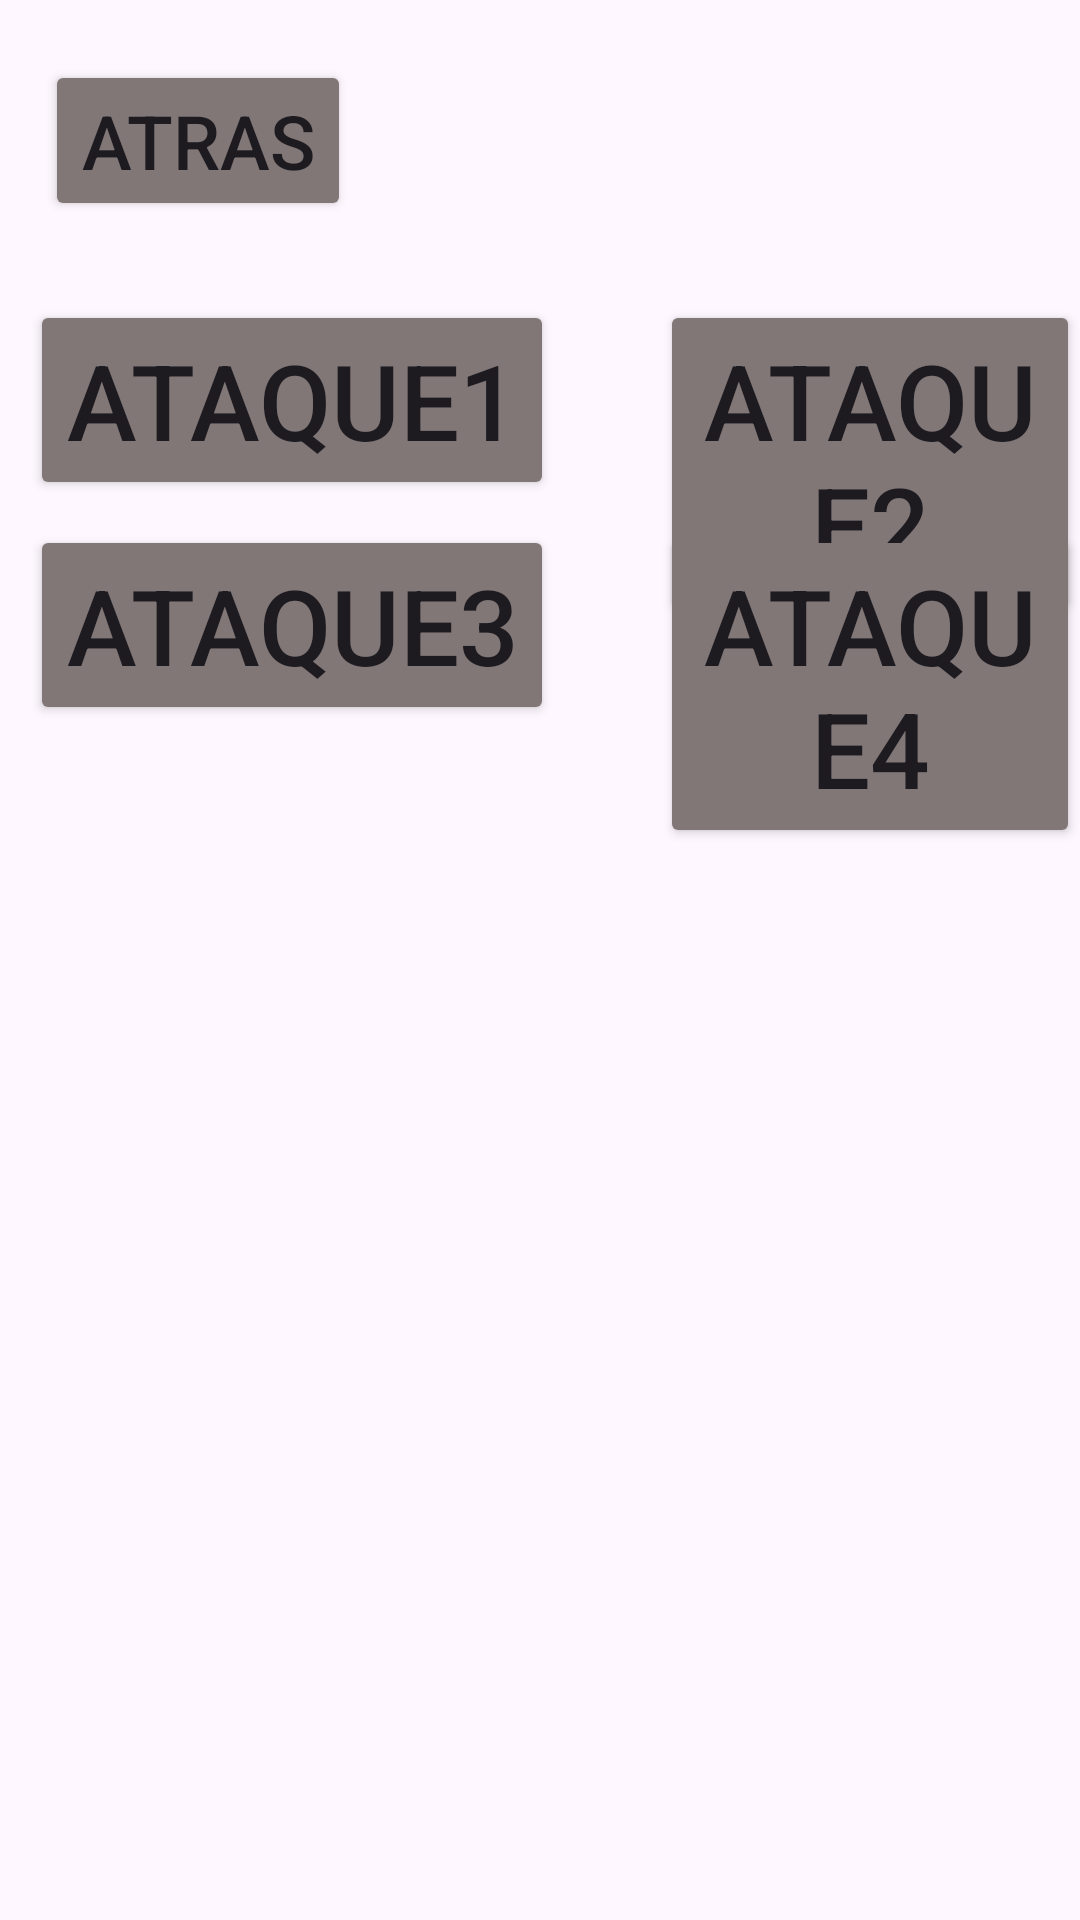

This screen was rendered from an Android layout file. Write that file and the resources it references.
<!-- AndroidManifest.xml: application theme Theme.PK -->
<!-- res/layout/fragment_ataque.xml -->
<?xml version="1.0" encoding="utf-8"?>
<FrameLayout xmlns:android="http://schemas.android.com/apk/res/android"
    xmlns:tools="http://schemas.android.com/tools"
    android:layout_width="match_parent"
    android:layout_height="match_parent"
    xmlns:app="http://schemas.android.com/apk/res-auto"
    tools:context=".FragmentAtaque">

    
    <Button

        android:id="@+id/ataque1"
        android:layout_width="wrap_content"
        android:layout_height="wrap_content"
        android:backgroundTint="#817777"

        android:text="Ataque1"
        android:textSize="35dp"
        app:cornerRadius="0dp"
        android:layout_marginStart="10dp"
        android:layout_marginTop="100dp"


        />


    <Button

        android:id="@+id/ataque2"
        android:layout_width="wrap_content"
        android:layout_height="wrap_content"
        android:backgroundTint="#817777"

        android:text="Ataque2"
        android:textSize="35dp"
        app:cornerRadius="0dp"
        android:layout_marginStart="220dp"
        android:layout_marginTop="100dp"


        />

    <Button

        android:id="@+id/ataque3"
        android:layout_width="wrap_content"
        android:layout_height="wrap_content"
        android:backgroundTint="#817777"

        android:text="Ataque3"
        android:textSize="35dp"
        app:cornerRadius="0dp"
        android:layout_marginStart="10dp"
        android:layout_marginTop="175dp"


        />

    <Button

        android:id="@+id/ataque4"
        android:layout_width="wrap_content"
        android:layout_height="wrap_content"
        android:backgroundTint="#817777"

        android:text="Ataque4"
        android:textSize="35dp"
        app:cornerRadius="0dp"
        android:layout_marginStart="220dp"
        android:layout_marginTop="175dp"


        />

    <Button

        android:id="@+id/botonAtras2"
        android:layout_width="wrap_content"
        android:layout_height="wrap_content"

        android:backgroundTint="#817777"
        android:text="Atras"
        android:textSize="25dp"
        app:cornerRadius="0dp"


        android:layout_marginStart="15dp"
        android:layout_marginEnd="50dp"
        android:layout_marginTop="20dp"

        />



</FrameLayout>
<!-- resources referenced by this layout -->
<resources>
  <style name="Theme.PK" parent="Base.Theme.PK" />
  <style name="Base.Theme.PK" parent="Theme.Material3.DayNight.NoActionBar">
      </style>
</resources>
